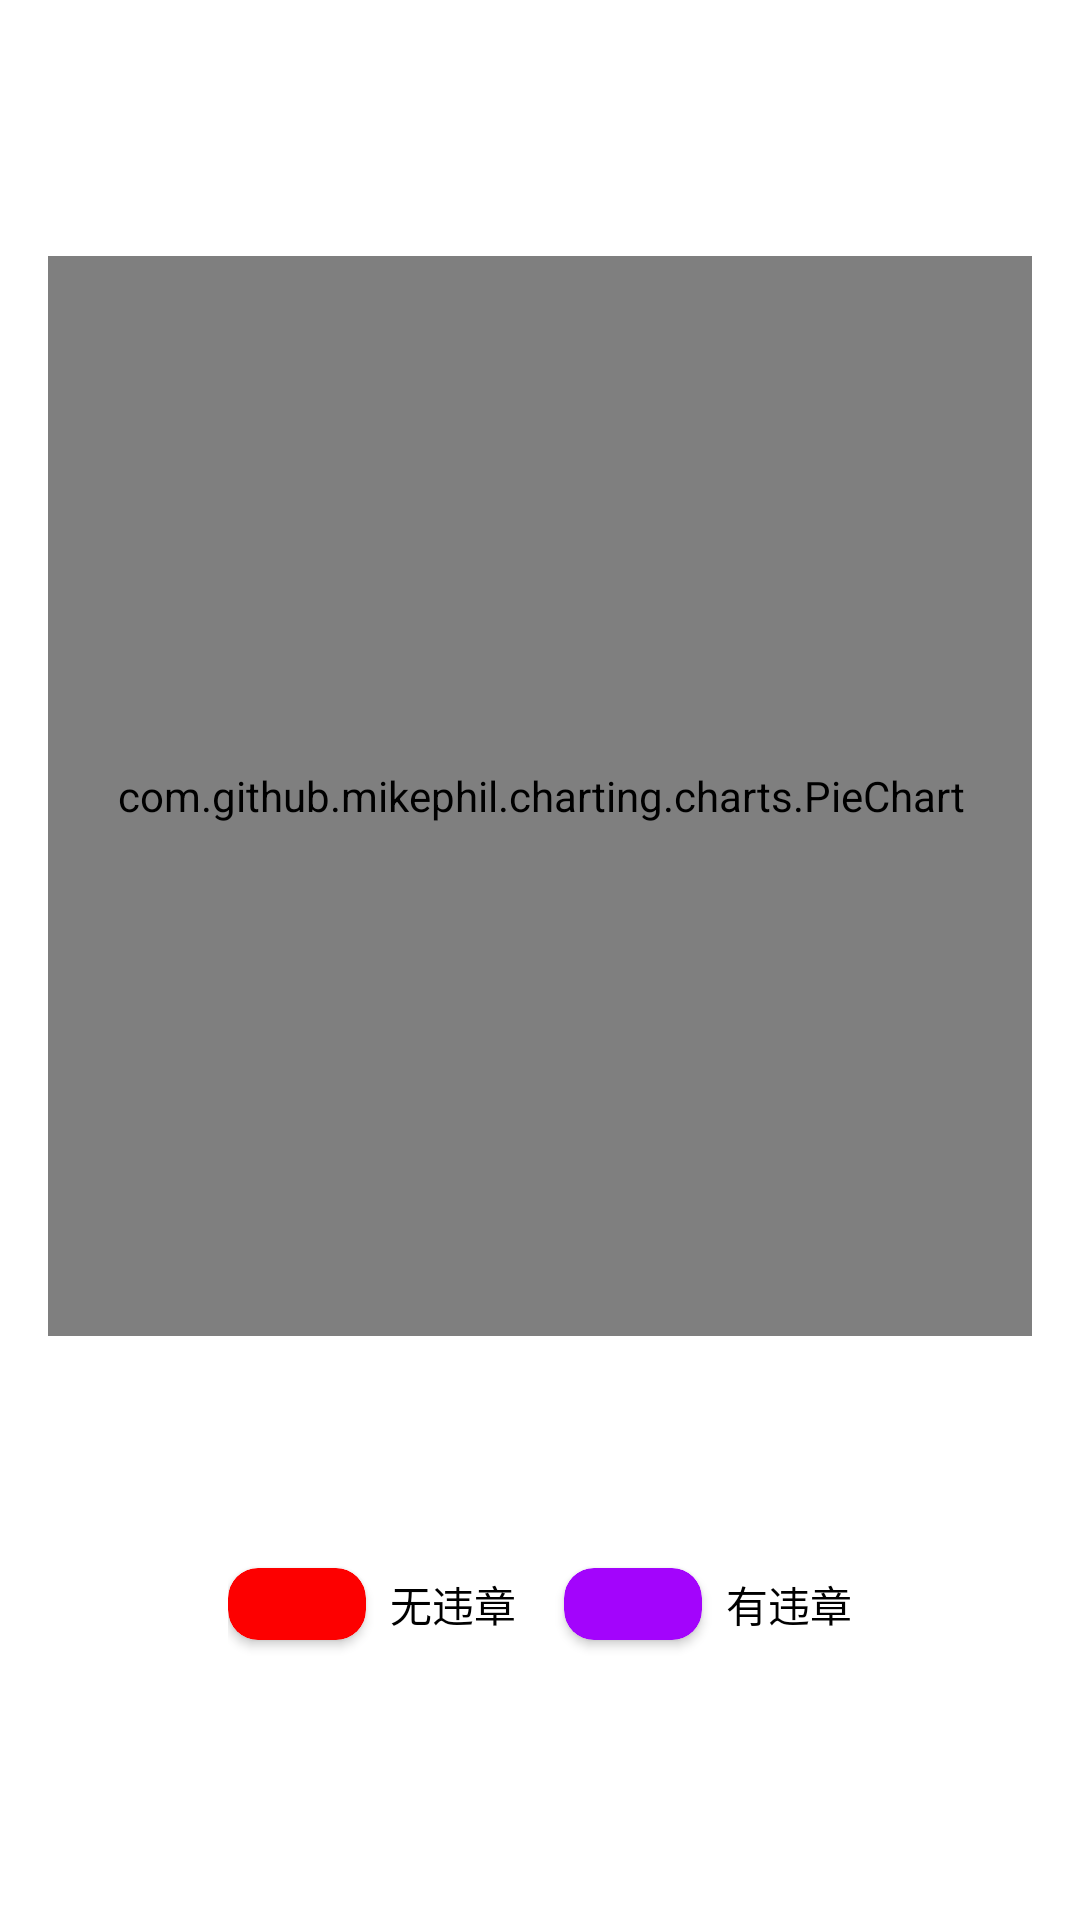

Produce the Android XML layout that renders to this screen, including the resource entries it uses.
<!-- AndroidManifest.xml: application theme Theme.SmartTransportation -->
<!-- res/layout/fragment_03.xml -->
<?xml version="1.0" encoding="utf-8"?>
<androidx.constraintlayout.widget.ConstraintLayout xmlns:android="http://schemas.android.com/apk/res/android"
    xmlns:app="http://schemas.android.com/apk/res-auto"
    xmlns:tools="http://schemas.android.com/tools"
    android:layout_width="match_parent"
    android:layout_height="match_parent"
    android:padding="@dimen/page_padding"
    tools:context=".ui.fragment03.Fragment03">

    <com.github.mikephil.charting.charts.PieChart
        android:id="@+id/pie_chart"
        android:layout_width="360dp"
        android:layout_height="360dp"
        android:layout_gravity="center"
        app:layout_constraintBottom_toTopOf="@id/chart_legend"
        app:layout_constraintEnd_toEndOf="parent"
        app:layout_constraintStart_toStartOf="parent"
        app:layout_constraintTop_toTopOf="parent" />

    <LinearLayout
        app:layout_constraintBottom_toBottomOf="parent"
        android:id="@+id/chart_legend"
        android:layout_width="wrap_content"
        android:layout_height="wrap_content"
        android:gravity="center_vertical"
        android:orientation="horizontal"
        app:layout_constraintEnd_toEndOf="parent"
        app:layout_constraintStart_toStartOf="parent"
        app:layout_constraintTop_toBottomOf="@id/pie_chart">

        <androidx.cardview.widget.CardView
            android:layout_width="46dp"
            android:layout_height="24dp"
            app:cardCornerRadius="10dp"
            app:cardBackgroundColor="#FD0000"/>

        <TextView
            android:layout_width="wrap_content"
            android:layout_height="wrap_content"
            android:text="无违章"
            android:textColor="?attr/colorOnBackground"
            android:layout_margin="8dp"/>

        <androidx.cardview.widget.CardView
            android:layout_width="46dp"
            android:layout_height="24dp"
            app:cardCornerRadius="10dp"
            app:cardBackgroundColor="#A304FC"
            android:layout_margin="8dp" />

        <TextView
            android:layout_width="wrap_content"
            android:layout_height="wrap_content"
            android:text="有违章"
            android:textColor="?attr/colorOnBackground" />
    </LinearLayout>


</androidx.constraintlayout.widget.ConstraintLayout>
<!-- resources referenced by this layout -->
<resources>
  <dimen name="page_padding">16dp</dimen>
  <style name="Theme.SmartTransportation" parent="Theme.MaterialComponents.DayNight.DarkActionBar">
          
          <item name="colorPrimary">@color/purple_500</item>
          <item name="colorPrimaryVariant">@color/purple_700</item>
          <item name="colorOnPrimary">@color/white</item>
          
          <item name="colorSecondary">@color/teal_200</item>
          <item name="colorSecondaryVariant">@color/teal_700</item>
          <item name="colorOnSecondary">@color/black</item>
          
          <item name="android:statusBarColor" tools:targetApi="l">?attr/colorPrimaryVariant</item>
          
      </style>
  <color name="purple_500">#FF6200EE</color>
  <color name="purple_700">#FF3700B3</color>
  <color name="white">#FFFFFFFF</color>
  <color name="teal_200">#FF03DAC5</color>
  <color name="teal_700">#FF018786</color>
  <color name="black">#FF000000</color>
</resources>
